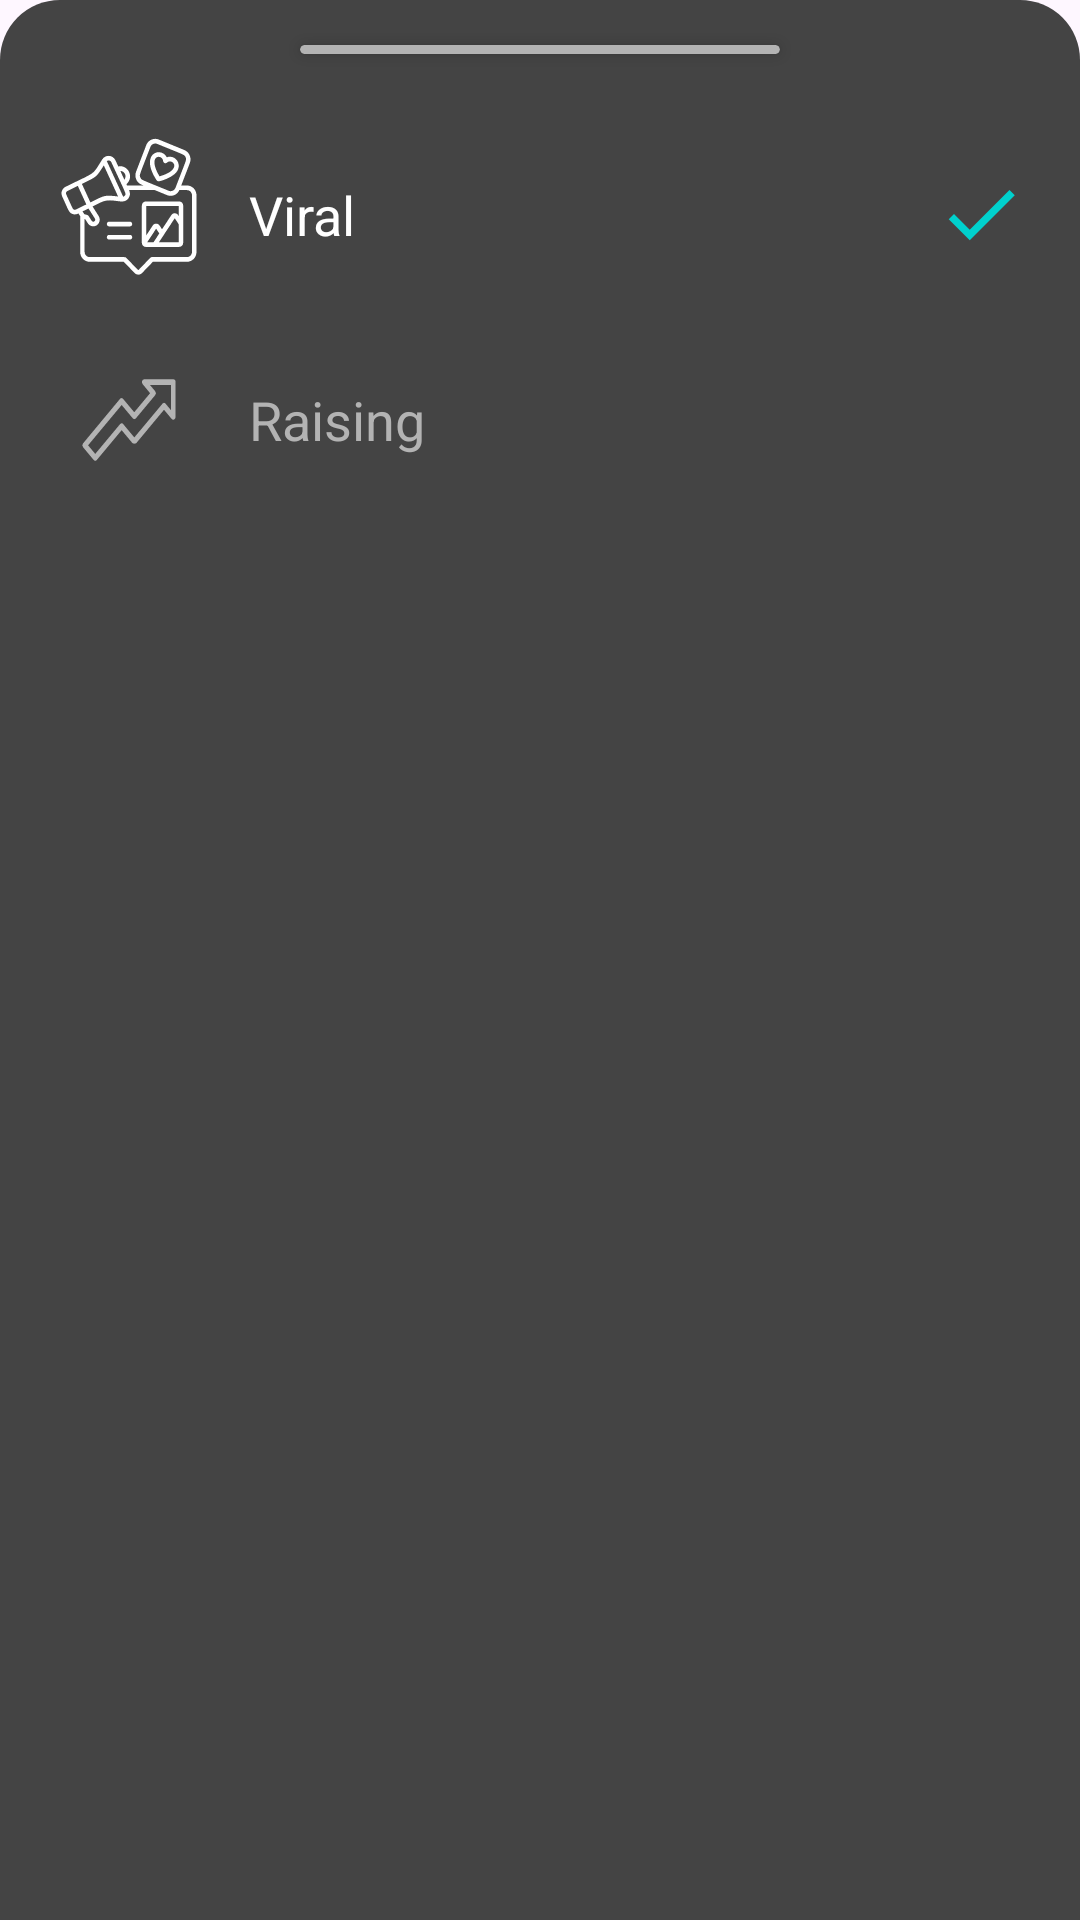

This screen was rendered from an Android layout file. Write that file and the resources it references.
<!-- AndroidManifest.xml: application theme Theme.Imguram -->
<!-- res/layout/bottom_sheet_layout.xml -->
<?xml version="1.0" encoding="utf-8"?>
<LinearLayout xmlns:android="http://schemas.android.com/apk/res/android"
    xmlns:app="http://schemas.android.com/apk/res-auto"
    android:layout_width="match_parent"
    android:layout_height="wrap_content"
    android:background="@drawable/bottom_sheet_bg"
    android:orientation="vertical">

    <androidx.cardview.widget.CardView
        android:layout_width="match_parent"
        android:layout_height="3dp"
        android:layout_marginHorizontal="100dp"
        android:layout_marginTop="15dp"
        android:layout_marginBottom="20dp"
        android:backgroundTint="@color/textDisabled"
        app:cardCornerRadius="10dp" />

    <LinearLayout
        android:id="@+id/llViral"
        android:layout_marginHorizontal="18dp"
        android:layout_marginVertical="5dp"
        android:layout_width="match_parent"
        android:layout_height="wrap_content">

        <TextView
            android:id="@+id/tvViral"
            android:layout_width="0dp"
            android:layout_height="wrap_content"
            android:layout_weight="1"
            android:drawablePadding="15dp"
            android:gravity="center|start"
            android:text="Viral"
            android:textColor="@color/white"
            android:textSize="18sp"
            app:drawableLeftCompat="@drawable/ic_viral" />

        <ImageView
            android:id="@+id/ivViralTick"
            android:layout_width="wrap_content"
            android:layout_height="wrap_content"
            android:src="@drawable/baseline_done_24"
            android:visibility="visible"
            android:layout_gravity="center"/>

    </LinearLayout>


    <LinearLayout
        android:id="@+id/llRaising"
        android:layout_marginHorizontal="18dp"
        android:layout_marginTop="5dp"
        android:layout_marginBottom="25dp"
        android:layout_width="match_parent"
        android:layout_height="wrap_content">

        <TextView
            android:id="@+id/tvRaising"
            android:layout_width="0dp"
            android:layout_height="wrap_content"
            android:layout_weight="1"
            android:drawablePadding="15dp"
            android:gravity="center|start"
            android:text="Raising"
            android:textColor="@color/textDisabled"
            android:textSize="18sp"
            app:drawableLeftCompat="@drawable/ic_raising" />

        <ImageView
            android:id="@+id/ivRaisingTick"
            android:layout_width="wrap_content"
            android:layout_height="wrap_content"
            android:src="@drawable/baseline_done_24"
            android:visibility="invisible"
            android:layout_gravity="center"/>

    </LinearLayout>

</LinearLayout>
<!-- resources referenced by this layout -->
<resources>
  <color name="textDisabled">#B3B3B3</color>
  <color name="white">#FFFFFFFF</color>
  <!-- drawable baseline_done_24 (drawable) -->
  <vector android:height="30dp" android:tint="@color/secondary"
      android:viewportHeight="24" android:viewportWidth="24"
      android:width="30dp" xmlns:android="http://schemas.android.com/apk/res/android">
      <path android:fillColor="@color/secondary" android:pathData="M9,16.2L4.8,12l-1.4,1.4L9,19 21,7l-1.4,-1.4L9,16.2z"/>
  </vector>
  <!-- drawable bottom_sheet_bg (drawable) -->
  <?xml version="1.0" encoding="utf-8"?>
  <shape xmlns:android="http://schemas.android.com/apk/res/android"
      android:shape="rectangle">
  
      <corners android:topLeftRadius="20dp"
          android:topRightRadius="20dp"/>
  
      <solid android:color="@color/background"/>
  
  </shape>
  <!-- drawable ic_raising (drawable) -->
  <vector xmlns:android="http://schemas.android.com/apk/res/android"
      android:width="50dp"
      android:height="60dp"
      android:viewportWidth="64"
      android:viewportHeight="64">
    <path
        android:fillColor="@color/textDisabled"
        android:pathData="M50.88,17.53L38.52,17.53a1,1 0,0 0,-0.71 1.71L41,22.47l-6.77,6.77 -4.7,-4.7a1,1 0,0 0,-1.41 0L12.42,40.29a1,1 0,0 0,0 1.41l4.48,4.48a1,1 0,0 0,1.41 0L28.87,35.62l4.47,4.47a1,1 0,0 0,0.71 0.29h0l0.23,0a1,1 0,0 0,0.94 -0.27L46.94,28.36l3.23,3.23a1,1 0,0 0,1.71 -0.71L51.88,18.53A1,1 0,0 0,50.88 17.53ZM49.88,28.47 L47.65,26.24a1,1 0,0 0,-1.41 0L34.32,38.15h-0.1L29.57,33.5a1,1 0,0 0,-1.41 0L17.6,44.06 14.54,41 28.87,26.66l4.7,4.7a1,1 0,0 0,1.41 0l8.19,-8.19a1,1 0,0 0,0 -1.41l-2.23,-2.23h8.94Z"/>
  </vector>
  <!-- drawable ic_viral: vector/xml drawable (drawable, 2882 chars, omitted) -->
  <style name="Theme.Imguram" parent="Base.Theme.Imguram" />
  <color name="secondary">#00d1cd</color>
  <color name="background">#444444</color>
  <style name="Base.Theme.Imguram" parent="Theme.Material3.DayNight.NoActionBar">
          <item name="android:statusBarColor">@color/background</item>
          <item name="android:navigationBarColor">@color/background</item>
      </style>
</resources>
